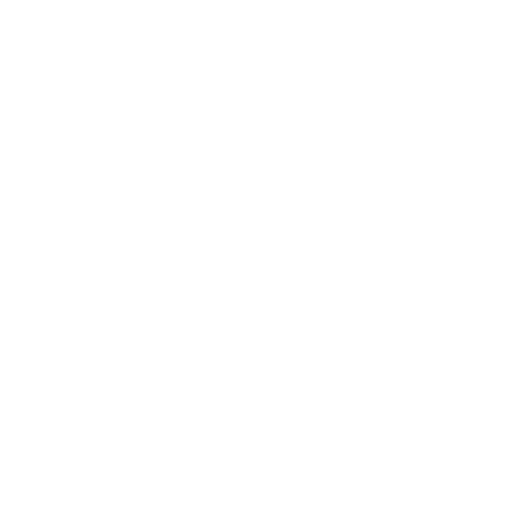
t = 0.00 s
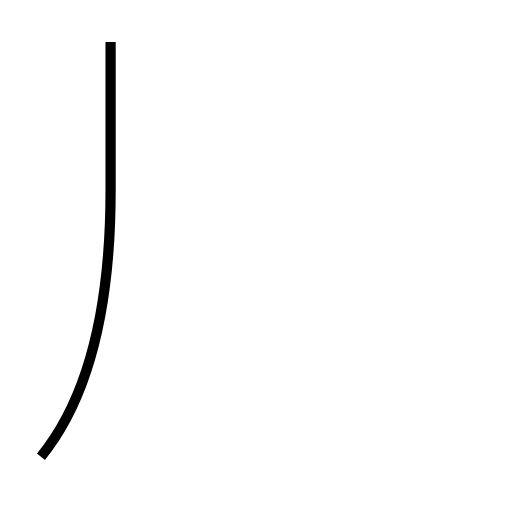
t = 1.26 s
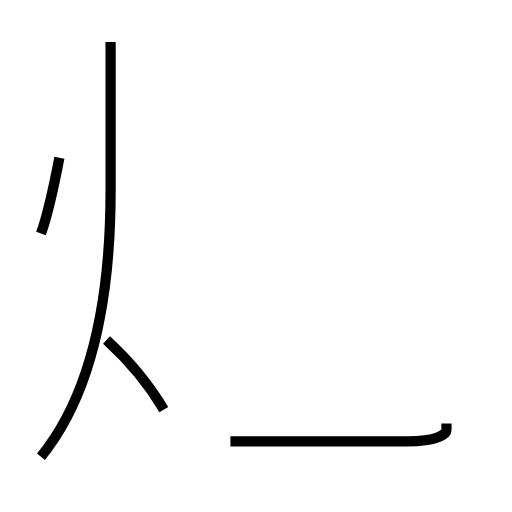
t = 2.41 s
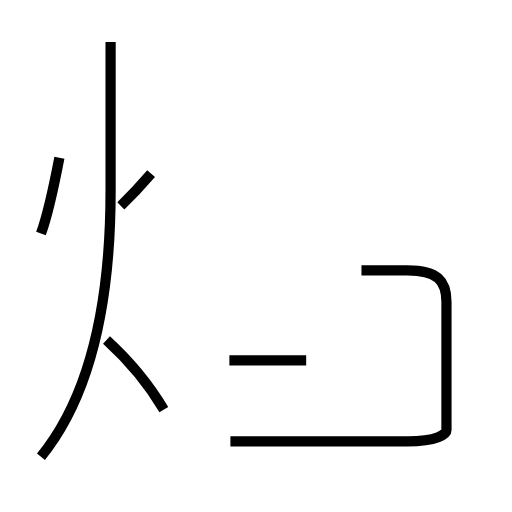
t = 3.43 s
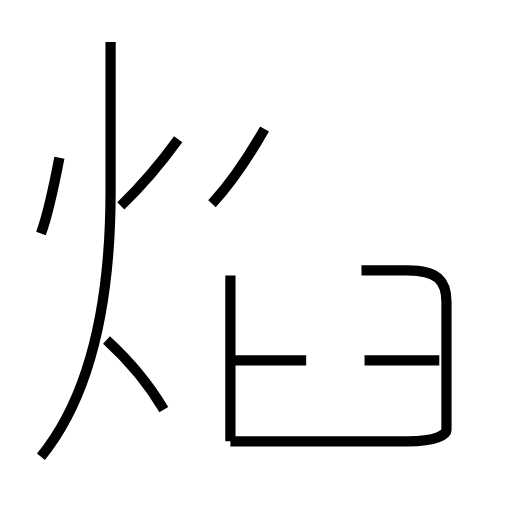
t = 4.53 s
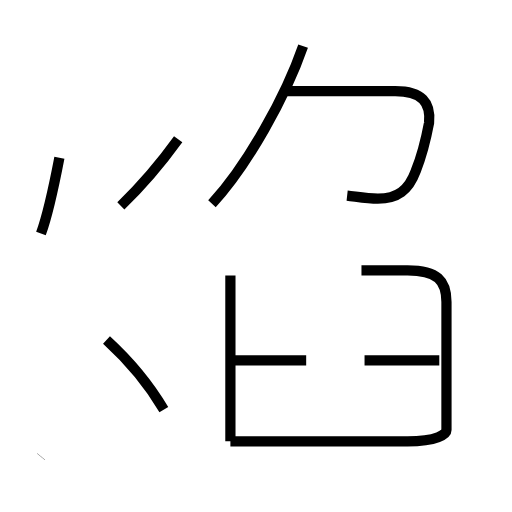
t = 5.67 s

The animated SVG that drew these frames (rendered in a browser with its animation timeline set to each time). Animation: 10 SMIL elements (animate=10); one cycle of 5.67 s.

<?xml version='1.0' encoding='utf-8'?>
<svg viewBox="0.0 -6.0 50.0 50.0" version="1.1" xmlns="http://www.w3.org/2000/svg"><rect x="-1000" y="-1000" width="2000" height="2000" stroke="white" fill="white" /><g style="fill:none;stroke:#000000;stroke-width:1"><path d="M 4.0 0.6 C 8.4 -4.8 10.8 -13.3 10.8 -25.4 L 10.8 -39.9 " transform="translate(0.0 38.0)" stroke-dasharray="41.88162767697932" stroke-dashoffset="41.88162767697932"><animate attributeName="stroke-dashoffset" from="41.88162767697932" to="0" dur="1.2564488303093795s" begin="0s; anim_end.end" fill="freeze" id="anim0" /></path><path d="M 16.0 -4.0 C 14.7 -6.2 12.7 -8.7 10.4 -10.8 " transform="translate(0.0 38.0)" stroke-dasharray="8.839356366214624" stroke-dashoffset="8.839356366214624"><animate attributeName="stroke-dashoffset" from="8.839356366214624" to="0" dur="0.2651806909864387s" begin="anim0.end" fill="freeze" id="anim1" /></path><path d="M 4.0 -21.2 C 4.7 -23.1 5.3 -26.0 5.8 -28.6 " transform="translate(0.0 38.0)" stroke-dasharray="7.622964883645292" stroke-dashoffset="7.622964883645292"><animate attributeName="stroke-dashoffset" from="7.622964883645292" to="0" dur="0.22868894650935875s" begin="anim1.end" fill="freeze" id="anim2" /></path><path d="M 22.5 -0.9 L 39.8 -0.9 C 42.7 -0.9 43.6 -1.6 43.6 -2.0 L 43.6 -14.5 C 43.6 -16.6 42.7 -17.6 39.8 -17.6 L 35.3 -17.6 " transform="translate(0.0 38.0)" stroke-dasharray="44.15658407496127" stroke-dashoffset="44.15658407496127"><animate attributeName="stroke-dashoffset" from="44.15658407496127" to="0" dur="1.3246975222488382s" begin="anim2.end" fill="freeze" id="anim3" /></path><path d="M 29.9 -8.8 L 22.4 -8.8 " transform="translate(0.0 38.0)" stroke-dasharray="7.5" stroke-dashoffset="7.5"><animate attributeName="stroke-dashoffset" from="7.5" to="0" dur="0.22499999999999998s" begin="anim3.end" fill="freeze" id="anim4" /></path><path d="M 11.8 -23.9 C 14.2 -26.2 16.1 -28.6 17.4 -30.4 " transform="translate(0.0 38.0)" stroke-dasharray="8.591244620472567" stroke-dashoffset="8.591244620472567"><animate attributeName="stroke-dashoffset" from="8.591244620472567" to="0" dur="0.257737338614177s" begin="anim4.end" fill="freeze" id="anim5" /></path><path d="M 22.5 -0.9 L 22.5 -17.1 " transform="translate(0.0 38.0)" stroke-dasharray="16.200000000000003" stroke-dashoffset="16.200000000000003"><animate attributeName="stroke-dashoffset" from="16.200000000000003" to="0" dur="0.48600000000000004s" begin="anim5.end" fill="freeze" id="anim6" /></path><path d="M 42.9 -8.8 L 35.6 -8.8 " transform="translate(0.0 38.0)" stroke-dasharray="7.299999999999997" stroke-dashoffset="7.299999999999997"><animate attributeName="stroke-dashoffset" from="7.299999999999997" to="0" dur="0.21899999999999992s" begin="anim6.end" fill="freeze" id="anim7" /></path><path d="M 20.7 -24.1 C 24.2 -27.9 27.9 -34.6 29.6 -39.5 " transform="translate(0.0 38.0)" stroke-dasharray="17.886442243314313" stroke-dashoffset="17.886442243314313"><animate attributeName="stroke-dashoffset" from="17.886442243314313" to="0" dur="0.5365932672994294s" begin="anim7.end" fill="freeze" id="anim8" /></path><path d="M 33.9 -24.9 C 34.8 -24.8 35.8 -24.6 36.9 -24.6 C 38.8 -24.6 39.9 -25.4 40.6 -27.3 C 41.2 -28.8 41.6 -30.4 41.9 -32.0 C 42.1 -34.0 41.2 -35.1 38.6 -35.1 L 27.9 -35.1" transform="translate(0.0 38.0)" stroke-dasharray="28.906047285101796" stroke-dashoffset="28.906047285101796"><animate attributeName="stroke-dashoffset" from="28.906047285101796" to="0" dur="0.8671814185530539s" begin="anim8.end" fill="freeze" id="anim_end" /></path></g></svg>
